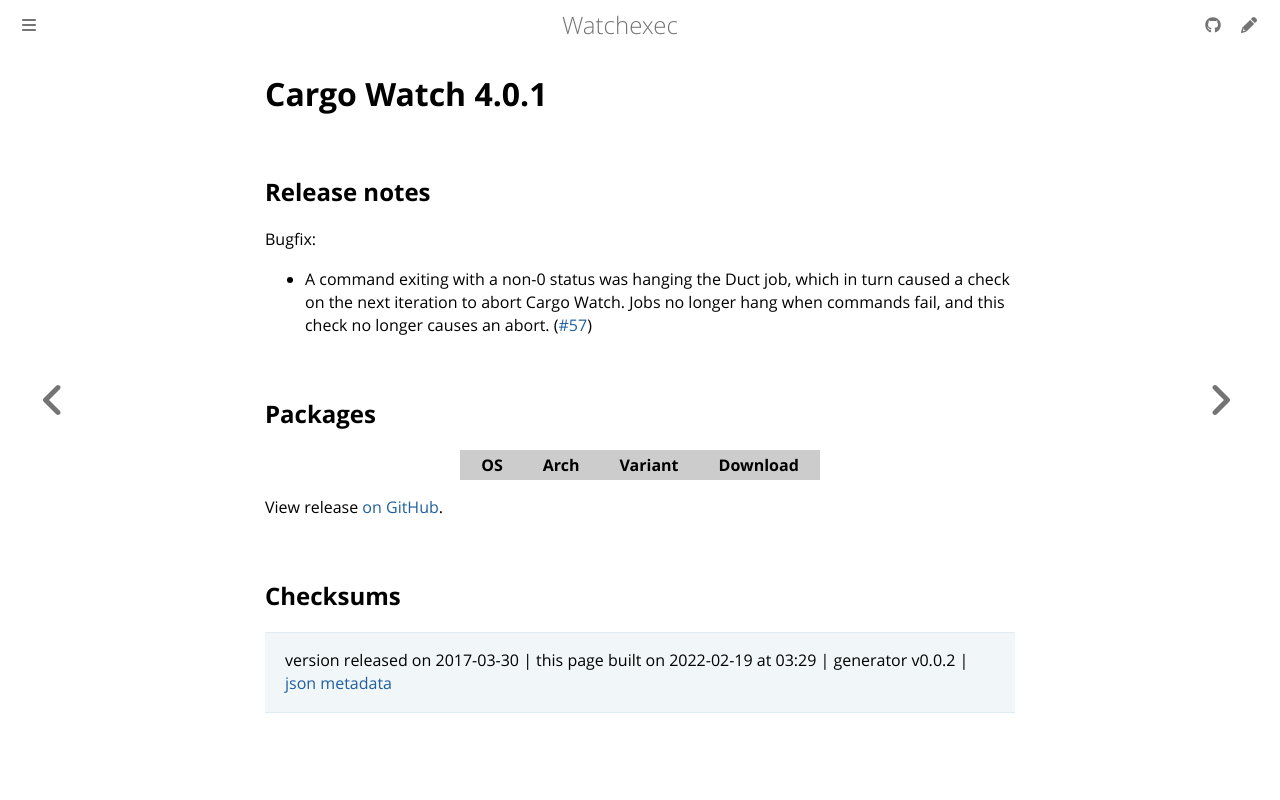

repository: watchexec/watchexec.github.io · page: downloads/cargo-watch/4.0.1/index.html · generator: mdbook

# Cargo Watch 4.0.1

## Release notes

<p>Bugfix:</p>
<ul>
<li>A command exiting with a non-0 status was hanging the Duct job, which in turn caused a check on the next iteration to abort Cargo Watch. Jobs no longer hang when commands fail, and this check no longer causes an abort. (<a class="issue-link js-issue-link" data-error-text="Failed to load title" data-id="217938714" data-permission-text="Title is private" data-url="https://github.com/watchexec/cargo-watch/issues/57" data-hovercard-type="issue" data-hovercard-url="/watchexec/cargo-watch/issues/57/hovercard" href="https://github.com/watchexec/cargo-watch/issues/57">#57</a>)</li>
</ul>

## Packages

<table class="downloads">
<thead>
<tr>
<th>OS</th>
<th>Arch</th>
<th>Variant</th>
<th>Download</th>

</tr>
</thead>
<tbody></tbody>
</table>


View release [on GitHub](https://github.com/watchexec/cargo-watch/releases/v4.0.1).

## Checksums





>	 version released on 2017-03-30
>	|
>	this page built on 2022-02-19 at 03:29
>	| generator v0.0.2
>	| [json metadata](meta.json)
